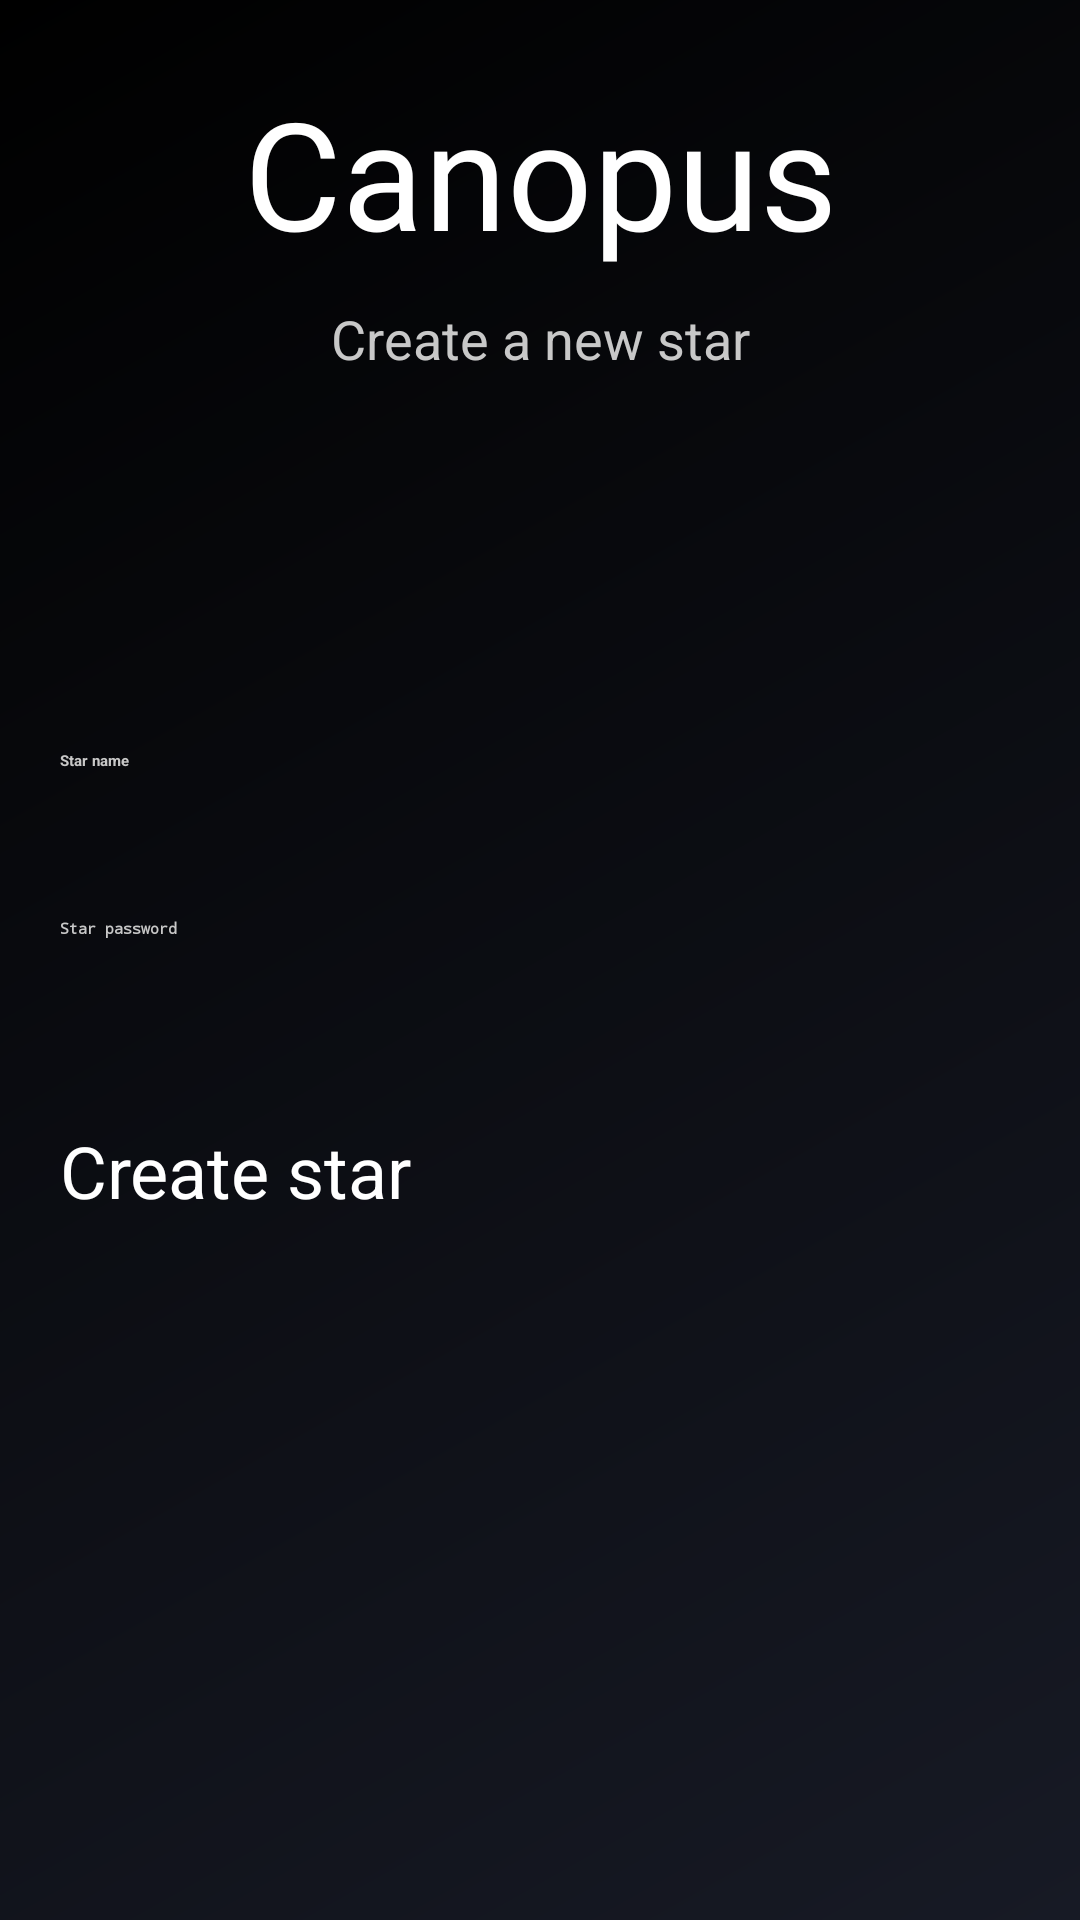

This screen was rendered from an Android layout file. Write that file and the resources it references.
<!-- AndroidManifest.xml: application theme Theme.App -->
<!-- res/layout/activity_add_star_page.xml -->
<?xml version="1.0" encoding="utf-8"?>
<androidx.constraintlayout.widget.ConstraintLayout xmlns:android="http://schemas.android.com/apk/res/android"
    xmlns:app="http://schemas.android.com/apk/res-auto"
    xmlns:tools="http://schemas.android.com/tools"
    android:layout_width="match_parent"
    android:layout_height="match_parent"
    android:background="@drawable/add_star_page_bg"
    tools:context=".AddStarPage">

    <TextView
        android:id="@+id/lblTitle5"
        android:layout_width="wrap_content"
        android:layout_height="wrap_content"
        android:layout_marginTop="24dp"
        android:fontFamily="@font/roboto_black"
        android:text="@string/app_name"
        android:textColor="@color/white"
        android:textSize="50sp"
        app:layout_constraintEnd_toEndOf="parent"
        app:layout_constraintStart_toStartOf="parent"
        app:layout_constraintTop_toTopOf="parent" />

    <TextView
        android:id="@+id/lblAddStarTitle"
        android:layout_width="wrap_content"
        android:layout_height="wrap_content"
        android:text="@string/create_a_new_star"
        android:textColor="@color/whiteLight"
        android:layout_margin="10dp"
        android:textSize="18sp"
        app:layout_constraintEnd_toEndOf="parent"
        app:layout_constraintStart_toStartOf="parent"
        app:layout_constraintTop_toBottomOf="@+id/lblTitle5" />


    <ScrollView
        android:layout_width="match_parent"
        android:layout_height="0dp"
        android:layout_marginTop="125dp"
        app:layout_constraintBottom_toBottomOf="parent"
        app:layout_constraintEnd_toEndOf="parent"
        app:layout_constraintStart_toStartOf="parent"
        app:layout_constraintTop_toBottomOf="@+id/lblAddStarTitle" >

        <LinearLayout
            android:layout_width="match_parent"
            android:layout_height="wrap_content"
            android:gravity="center_horizontal"
            android:orientation="vertical">

            <EditText
                android:id="@+id/edtStarNameCreate"
                android:layout_width="wrap_content"
                android:layout_height="wrap_content"
                android:minWidth="48dp"
                android:minHeight="48dp"
                android:layout_gravity="start"
                android:layout_marginStart="20dp"
                android:hint="@string/star_name"
                android:importantForAutofill="no"
                android:ems="8"
                android:textStyle="bold"
                android:textColor="@color/white"
                android:textColorHint="@color/whiteLight"
                android:inputType="text" />

            <EditText
                android:id="@+id/edtStarPasswordCreate"
                android:layout_width="wrap_content"
                android:layout_height="wrap_content"
                android:minWidth="48dp"
                android:minHeight="48dp"
                android:layout_gravity="start"
                android:layout_marginTop="8dp"
                android:layout_marginStart="20dp"
                android:hint="@string/star_password"
                android:importantForAutofill="no"
                android:ems="8"
                android:textStyle="bold"
                android:textColor="@color/white"
                android:textColorHint="@color/whiteLight"
                android:inputType="textPassword" />

            <Button
                android:id="@+id/btnCreateStar"
                android:layout_width="match_parent"
                android:layout_height="wrap_content"
                android:text="@string/create_star"
                android:layout_margin="20dp"
                android:padding="0dp"
                android:textSize="24sp"
                android:textColor="@color/white"
                android:background="@drawable/button_bg_round"
                app:backgroundTint="@color/black"
                />

        </LinearLayout>
    </ScrollView>

    <ImageView
        android:id="@+id/ivHelp4"
        android:layout_width="24dp"
        android:layout_height="24dp"
        android:layout_marginTop="12dp"
        android:layout_marginEnd="12dp"
        app:layout_constraintEnd_toEndOf="parent"
        app:layout_constraintTop_toTopOf="parent"
        app:srcCompat="@drawable/help_icon" />


</androidx.constraintlayout.widget.ConstraintLayout>
<!-- resources referenced by this layout -->
<resources>
  <color name="black">#FF000000</color>
  <color name="white">#FFFFFFFF</color>
  <color name="whiteLight">#C8C8C8</color>
  <!-- drawable add_star_page_bg (drawable) -->
  <shape xmlns:android="http://schemas.android.com/apk/res/android" android:shape="rectangle">
      
      <gradient
          android:type="linear"
          android:angle="135"
          android:startColor="#171A25"
          android:endColor="#000000" />
  </shape>
  <!-- drawable button_bg_round (drawable) -->
  <shape xmlns:android="http://schemas.android.com/apk/res/android" android:shape="rectangle">
  
      <corners
          android:bottomRightRadius="10dp"
          android:bottomLeftRadius="10dp"
          android:topRightRadius="10dp"
          android:topLeftRadius="10dp"/>
  </shape>
  <string name="app_name">Canopus</string>
  <string name="create_a_new_star">Create a new star</string>
  <string name="create_star">Create star</string>
  <string name="star_name">Star name</string>
  <string name="star_password">Star password</string>
</resources>
